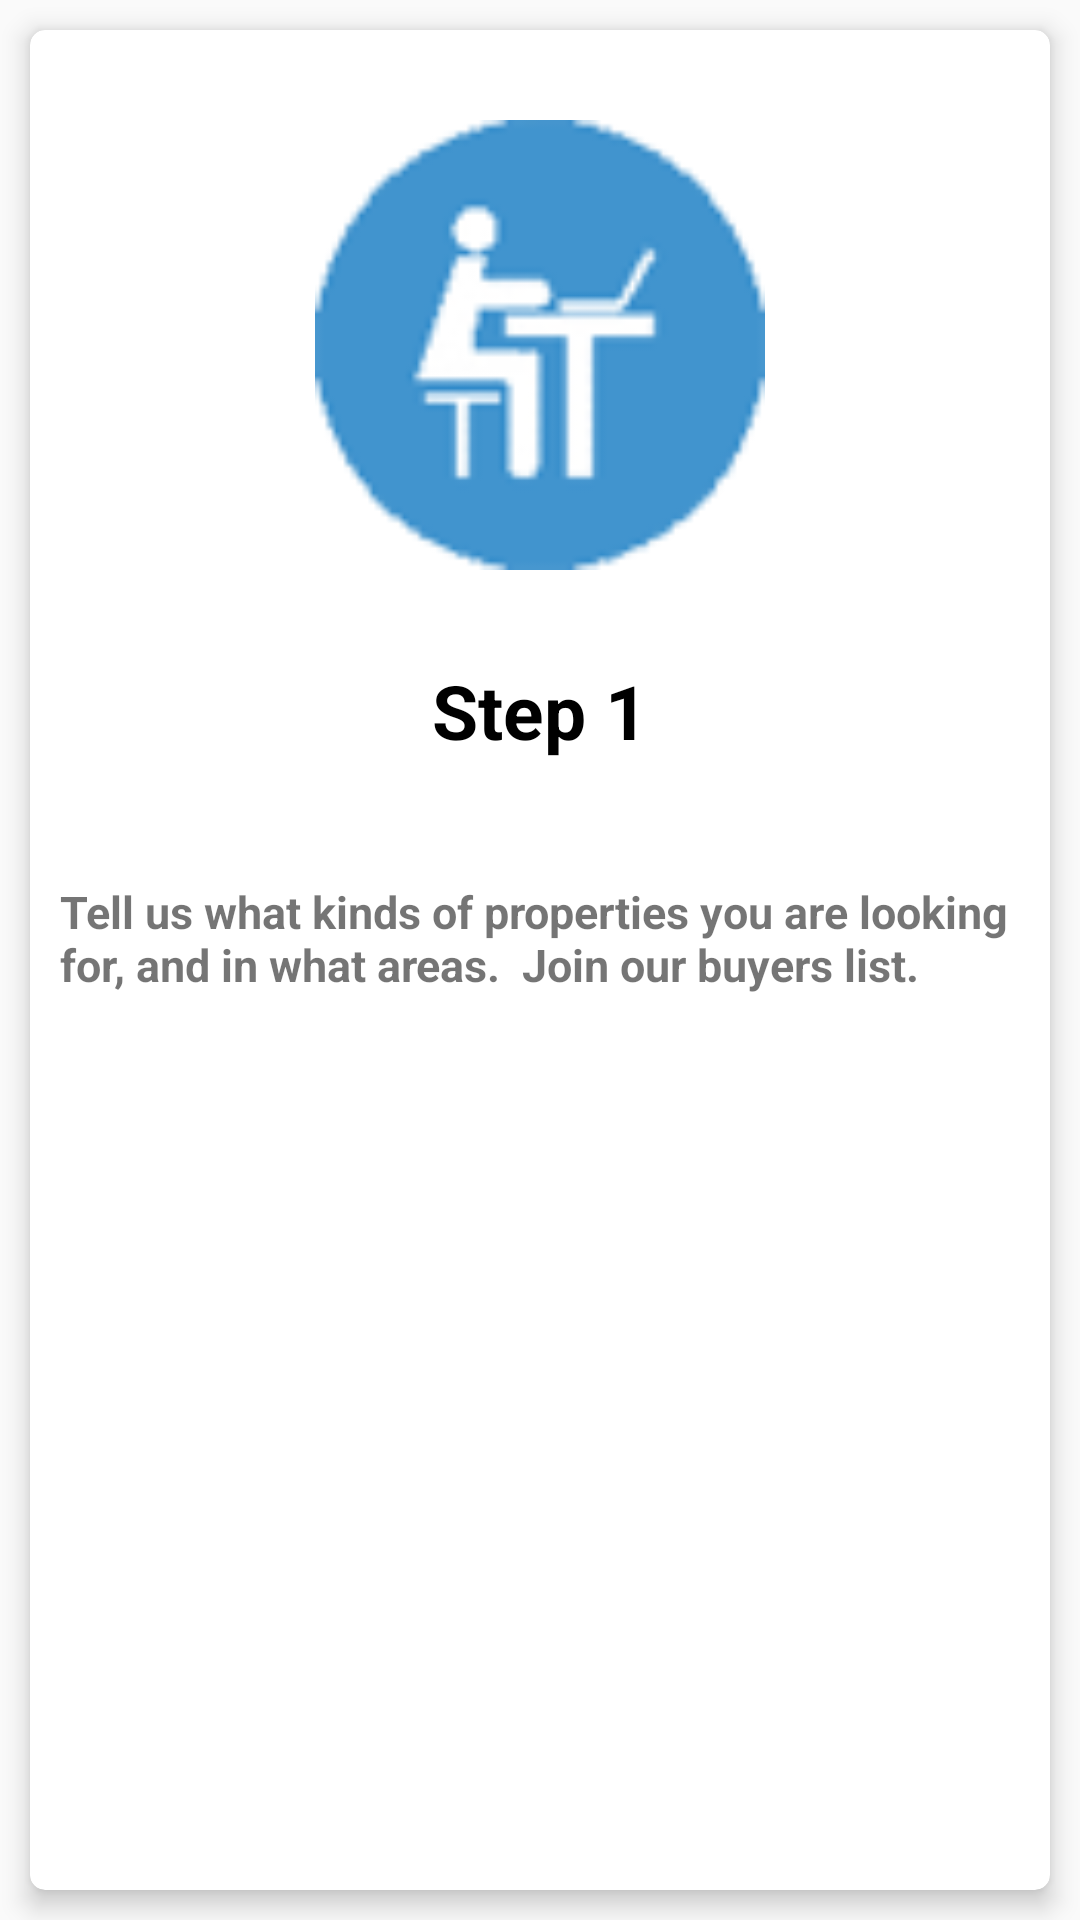

This screen was rendered from an Android layout file. Write that file and the resources it references.
<!-- AndroidManifest.xml: application theme AppTheme -->
<!-- res/layout/welcome_slide1.xml -->
<?xml version="1.0" encoding="utf-8"?>
<RelativeLayout xmlns:android="http://schemas.android.com/apk/res/android"
    android:layout_width="match_parent"
    android:layout_height="match_parent">

    <android.support.v7.widget.CardView xmlns:android="http://schemas.android.com/apk/res/android"
        xmlns:card_view="http://schemas.android.com/apk/res-auto"
        android:layout_width="match_parent"
        android:layout_height="match_parent"
        android:layout_margin="10dp"
        card_view:cardCornerRadius="5dp"
        card_view:cardElevation="5dp">




        <RelativeLayout
            android:layout_width="match_parent"
            android:layout_height="match_parent"
            android:gravity="top"
            android:orientation="vertical">


            <ImageView
                android:id="@+id/image1"
                android:layout_width="match_parent"
                android:layout_height="150dp"
                android:layout_marginTop="30dp"
                android:src="@drawable/img1" />

            <TextView
                android:id="@+id/tvStep1"
                android:layout_width="match_parent"
                android:layout_height="wrap_content"
                 android:layout_below="@+id/image1"
                android:gravity="center"
                android:padding="10dp"
                android:text="Step 1"
                android:textColor="@color/text_color_black"
                android:textSize="25sp"
                android:textStyle="bold"
                android:layout_marginTop="20dp"/>


            <TextView
                android:id="@+id/tvDescription"
                android:layout_width="match_parent"
                android:layout_height="wrap_content"
                android:layout_below="@+id/tvStep1"
                android:layout_marginTop="20dp"
                android:padding="10dp"
                android:text="Tell us what kinds of properties you are looking for, and in what areas.  Join our buyers list. "
                android:textSize="15sp"
                android:textStyle="bold" />

        </RelativeLayout>

    </android.support.v7.widget.CardView>
</RelativeLayout>
<!-- resources referenced by this layout -->
<resources>
  <color name="text_color_black">#000000</color>
  <!-- drawable img1: png bitmap (drawable, 9303 bytes) -->
  <style name="AppTheme" parent="Theme.AppCompat.Light.NoActionBar">
          
          <item name="android:actionMenuTextColor">@color/text_color_grey_dark</item>
          <item name="colorPrimary">@color/colorPrimary</item>
          <item name="colorPrimaryDark">@color/colorPrimaryDark</item>
          <item name="colorAccent">@color/colorAccent</item>
          <item name="android:textColorHint">@color/text_color_black</item>
      </style>
  <color name="text_color_grey_dark">#858585</color>
  <color name="colorPrimary">#ffbb42</color>
  <color name="colorPrimaryDark">#ef9f11</color>
  <color name="colorAccent">#000000</color>
</resources>
